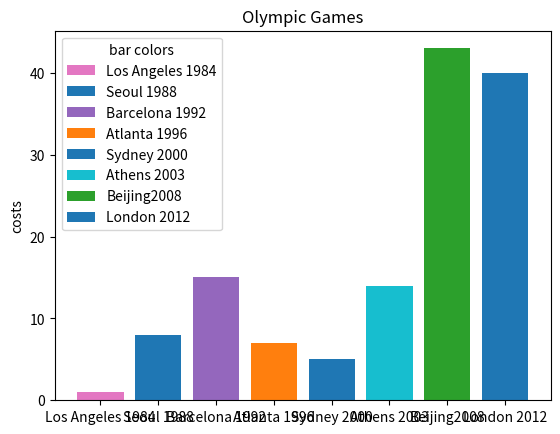

The script that saved this image:
import matplotlib.pyplot as plt
# create a list
costs = [1, 8, 15, 7, 5, 14, 43, 40]
# print the list
print(costs)
# draw a bar plot
fig, ax = plt.subplots()

OlympicGames = ['Los Angeles 1984', 'Seoul 1988', 'Barcelona 1992', 'Atlanta 1996', 'Sydney 2000', 'Athens 2003', 'Beijing2008', 'London 2012']
counts = [1,8,15,7,5,14,43,40]
bar_labels = ['Los Angeles 1984', 'Seoul 1988', 'Barcelona 1992', 'Atlanta 1996', 'Sydney 2000', 'Athens 2003', 'Beijing2008', 'London 2012']
bar_colors = ['tab:pink', 'tab:blue', 'tab:purple', 'tab:orange', 'tab:blue', 'tab:cyan', 'tab:green', 'tab:blue']

ax.bar(OlympicGames, counts, label=bar_labels, color=bar_colors)

ax.set_ylabel('costs')
ax.set_title('Olympic Games')
ax.legend(title='bar colors')

plt.show()
